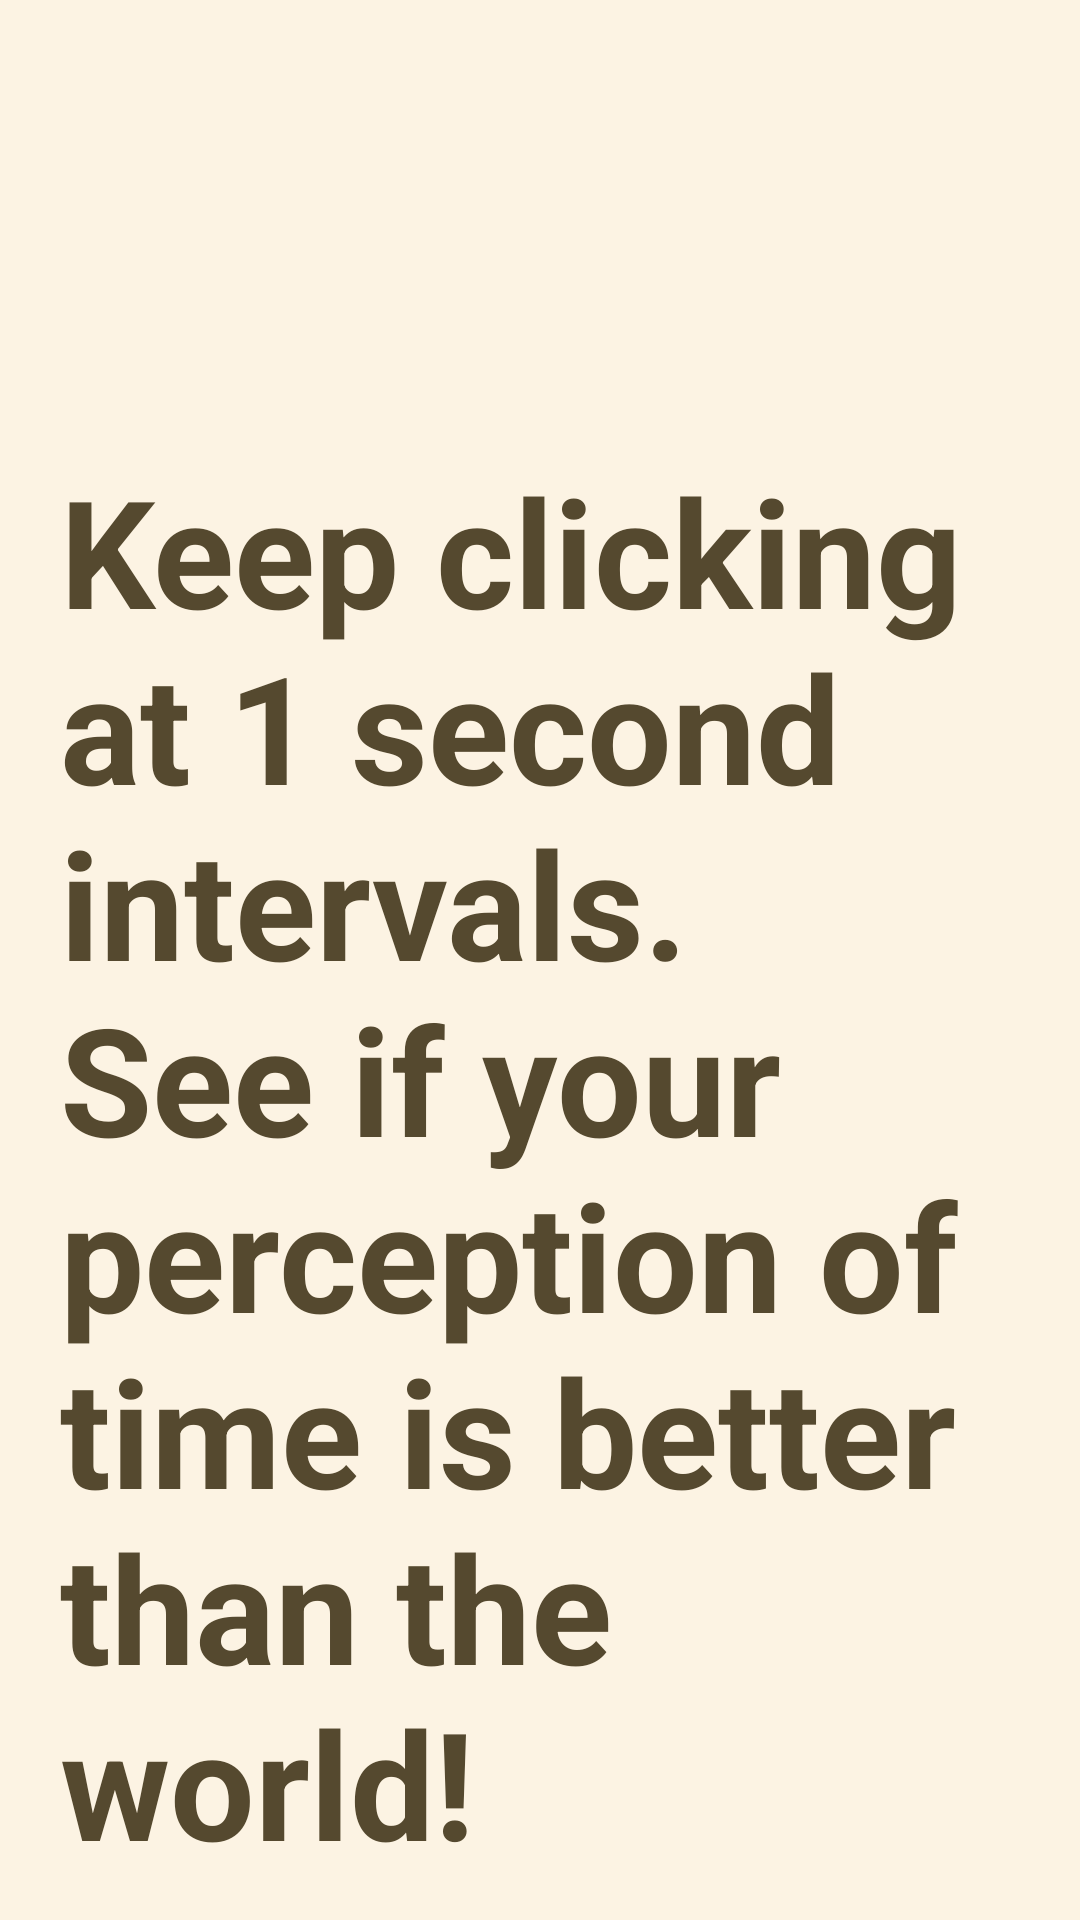

This screen was rendered from an Android layout file. Write that file and the resources it references.
<!-- AndroidManifest.xml: application theme AppTheme -->
<!-- res/layout/instructions_layout.xml -->
<?xml version="1.0" encoding="utf-8"?>
<LinearLayout xmlns:android="http://schemas.android.com/apk/res/android"
    android:layout_width="match_parent"
    android:layout_height="match_parent"
    android:background="@color/colorAccent"
    android:orientation="vertical">

    <RelativeLayout
        android:layout_width="match_parent"
        android:layout_height="match_parent">

        <View
            android:id="@+id/bufferView"
            android:layout_width="10dp"
            android:layout_height="150dp"/>

        <TextView
            android:id="@+id/instructions_det"
            android:layout_width="match_parent"
            android:layout_below="@id/bufferView"
            android:layout_height="match_parent"
            android:layout_centerInParent="true"
            android:layout_marginLeft="20dp"
            android:layout_marginRight="20dp"
            android:text="@string/instructions"
            android:textColor="@color/colorPrimaryDark"
            android:textSize="50dp"
            android:textStyle="bold" />

    </RelativeLayout>


</LinearLayout>
<!-- resources referenced by this layout -->
<resources>
  <color name="colorAccent">#FCF3E3</color>
  <color name="colorPrimaryDark">#55492F</color>
  <string name="instructions">Keep clicking at 1 second intervals. See if your perception of time is better than the world!</string>
  <style name="AppTheme" parent="Theme.AppCompat.Light.DarkActionBar">
          
          <item name="colorPrimary">#AA8A57</item>
          <item name="colorPrimaryDark">#55492F</item>
          <item name="colorAccent">#FCF3E3</item>
      </style>
</resources>
